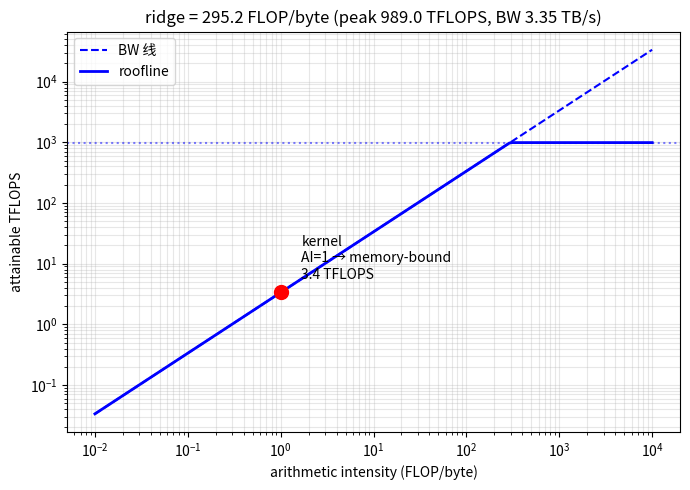

Source code (Python):
"""Roofline:画机器 roofline 并标出给定 kernel 的 AI 位置。
对应书第 10 章 §10.2。
用法:
  python roofline.py --peak 989 --bw 3.35 --ai 1 --name "decode GEMV (batch=1)"
  python roofline.py --peak 989 --bw 3.35 --ai 4096 --name "prefill N=2048"
参数: peak=TFLOPS(稠密峰值), bw=TB/s(HBM 带宽), ai=FLOP/byte
理论: roof = min(peak, AI×BW);ridge point = peak / BW
"""
import argparse

import matplotlib.pyplot as plt
import numpy as np


def main():
    ap = argparse.ArgumentParser()
    ap.add_argument("--peak", type=float, default=989.0, help="稠密峰值 TFLOPS")
    ap.add_argument("--bw", type=float, default=3.35, help="HBM 带宽 TB/s")
    ap.add_argument("--ai", type=float, default=1.0, help="算术强度 FLOP/byte")
    ap.add_argument("--name", default="kernel")
    a = ap.parse_args()

    ridge = a.peak / a.bw
    attainable = min(a.peak, a.ai * a.bw)
    bound = "compute" if a.ai >= ridge else "memory"

    ai = np.logspace(-2, 4, 200)
    roof = np.minimum(a.peak, ai * a.bw)
    plt.figure(figsize=(7, 5))
    plt.loglog(ai, ai * a.bw, "b--", label="BW 线")
    plt.loglog(ai, roof, "b-", lw=2, label="roofline")
    plt.axhline(a.peak, color="b", ls=":", alpha=0.5)
    plt.loglog([a.ai], [attainable], "ro", ms=10)
    plt.annotate(f"{a.name}\nAI={a.ai:g} → {bound}-bound\n{attainable:.1f} TFLOPS",
                 (a.ai, attainable), textcoords="offset points", xytext=(15, 10))
    plt.xlabel("arithmetic intensity (FLOP/byte)")
    plt.ylabel("attainable TFLOPS")
    plt.title(f"ridge = {ridge:.1f} FLOP/byte (peak {a.peak} TFLOPS, BW {a.bw} TB/s)")
    plt.legend()
    plt.grid(True, which="both", alpha=0.3)
    plt.tight_layout()
    plt.show()
    print(f"ridge={ridge:.1f}, kernel AI={a.ai:g} → {bound}-bound,"
          f" 可达 {attainable:.1f} TFLOPS(峰值的 {attainable / a.peak * 100:.0f}%)")


if __name__ == "__main__":
    main()
